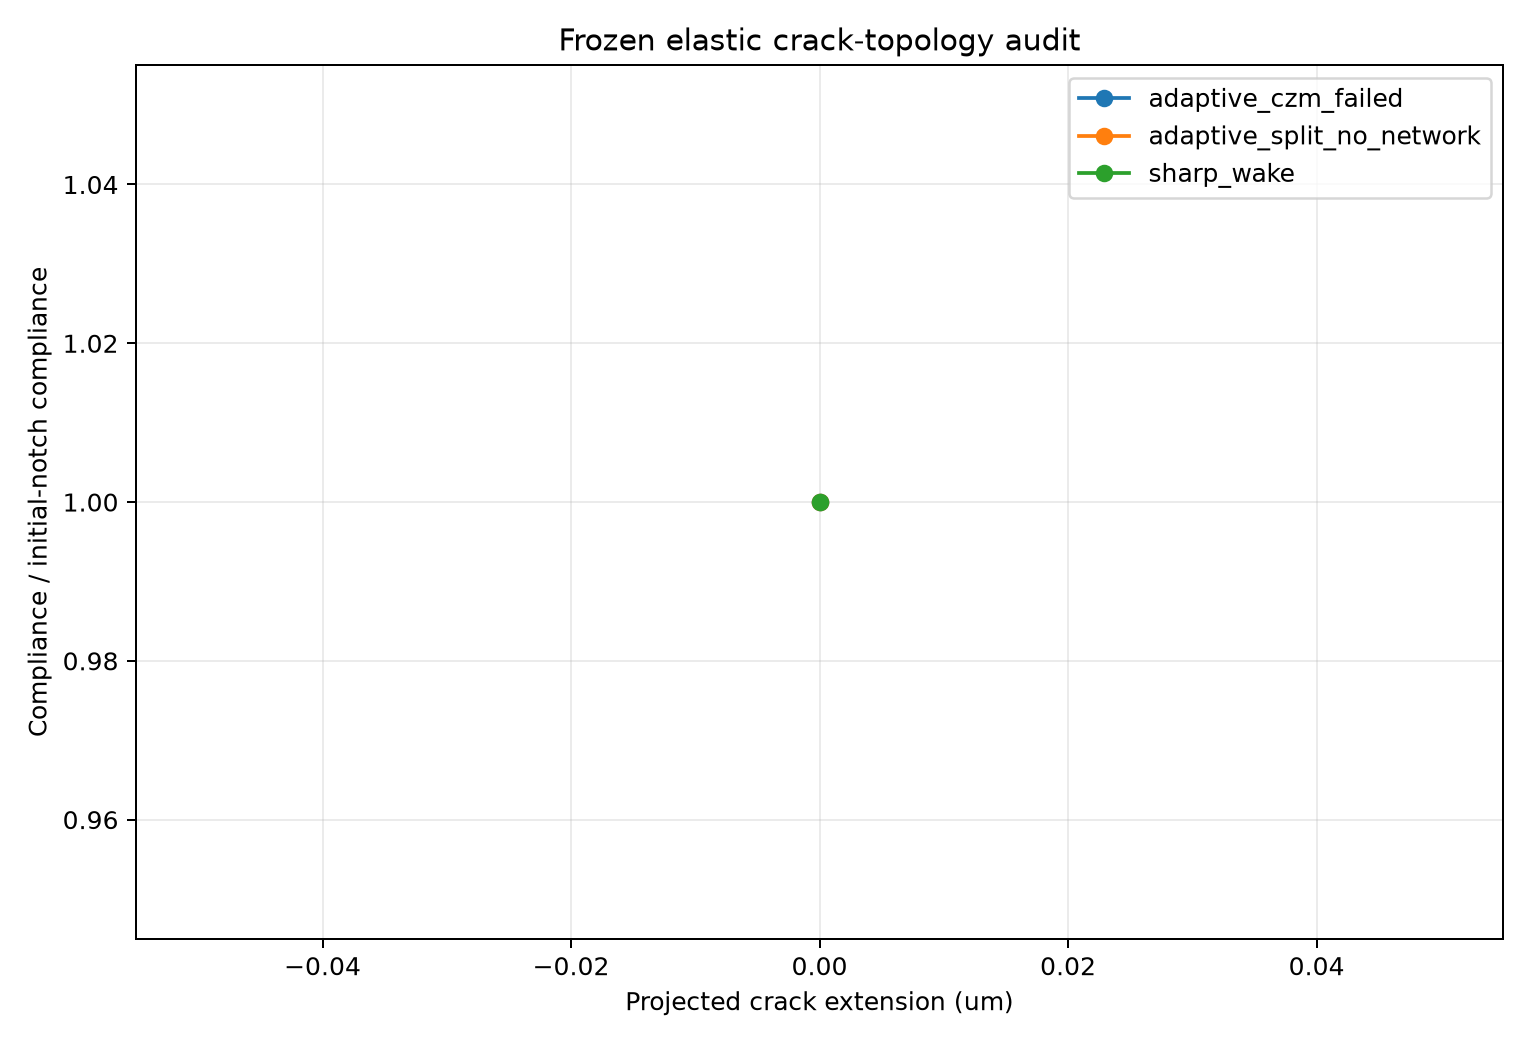

The file beside this chart, header and first rows:
representation, extension_um, Ftop_N_per_m, abs_Ftop_N_per_m, Uapp_m, compliance_m2_per_N, stiffness_N_per_m2, bulk_elastic_energy_J_per_m, node_count, element_count, failed_interfaces, normalized_compliance, normalized_stiffness
adaptive_czm_failed, 0.0, 217751, 217751, 1e-06, 4.5924061939842555e-12, 217750773290, 0.1089, 1124, 2126, 0, 1.0, 1.0
adaptive_split_no_network, 0.0, 217751, 217751, 1e-06, 4.592406193984225e-12, 217750773290, 0.1089, 1124, 2126, 0, 1.0, 1.0
sharp_wake, 0.0, 217751, 217751, 1e-06, 4.592406193984225e-12, 217750773290, 0.1089, 1124, 2126, 0, 1.0, 1.0
